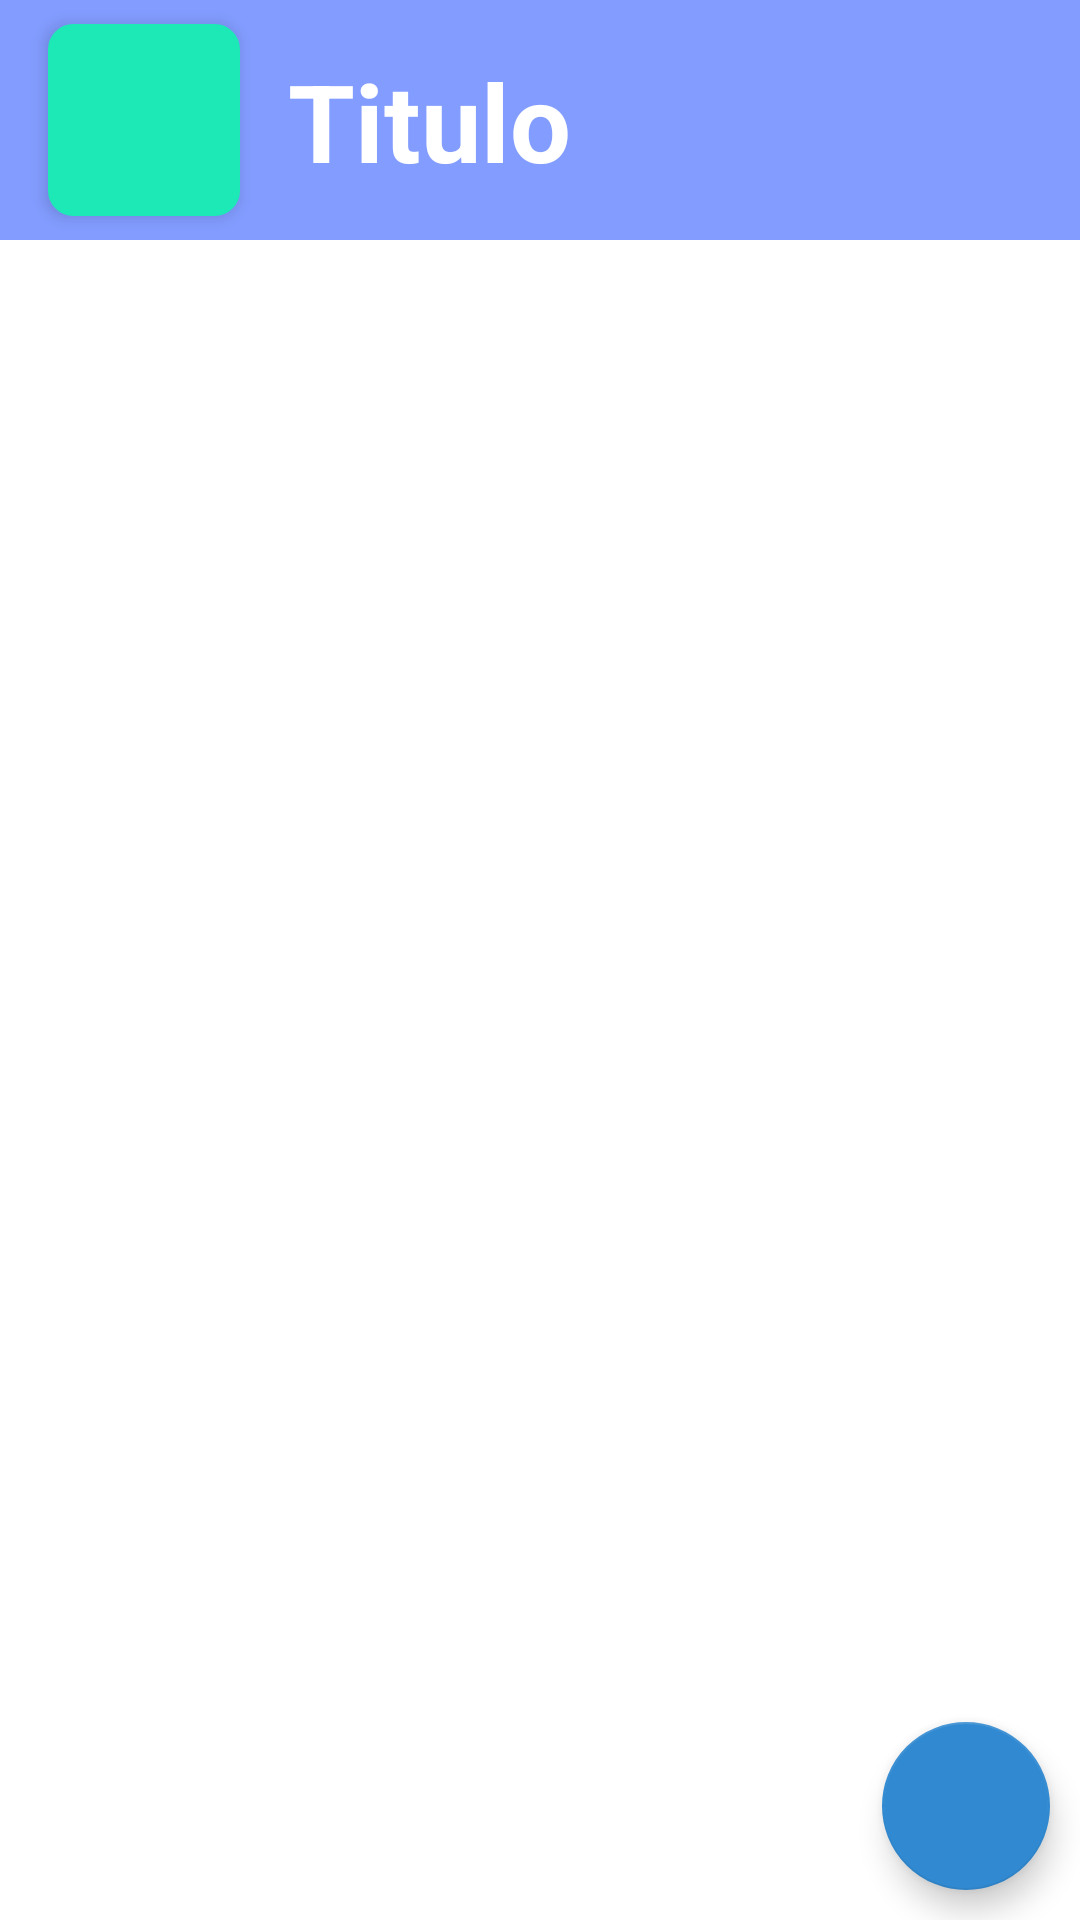

Produce the Android XML layout that renders to this screen, including the resource entries it uses.
<!-- AndroidManifest.xml: application theme AppTheme -->
<!-- res/layout/activity_manage_medicine.xml -->
<?xml version="1.0" encoding="utf-8"?>
<androidx.constraintlayout.widget.ConstraintLayout xmlns:android="http://schemas.android.com/apk/res/android"
    xmlns:app="http://schemas.android.com/apk/res-auto"
    xmlns:tools="http://schemas.android.com/tools"
    android:layout_width="match_parent"
    android:layout_height="match_parent"
    android:layout_gravity="center"
    android:background="#FFFFFF"
    tools:context=".activities.medicinefeature.ManageMedicineActivity">

    <androidx.constraintlayout.widget.ConstraintLayout
        android:id="@+id/bar"
        android:layout_width="0dp"
        android:layout_height="80dp"
        android:background="@color/background"
        app:layout_constraintLeft_toLeftOf="parent"
        app:layout_constraintRight_toRightOf="parent"
        app:layout_constraintTop_toTopOf="parent"

        >

        <ImageButton
            android:id="@+id/homeButton"
            android:layout_width="0dp"
            android:layout_height="0dp"
            android:layout_marginStart="16dp"
            android:layout_marginTop="8dp"
            android:layout_marginBottom="8dp"
            android:background="@drawable/round_rect"
            android:backgroundTint="#1DE9B6"
            android:elevation="3dp"
            android:onClick="onHomeClicked"
            android:scaleType="centerInside"
            app:layout_constraintBottom_toBottomOf="parent"
            app:layout_constraintDimensionRatio="H,1:1"
            app:layout_constraintStart_toStartOf="parent"
            app:layout_constraintTop_toTopOf="parent"
            app:srcCompat="@drawable/ic_home_black_24dp" />

        <TextView
            android:id="@+id/activityTitle"
            android:layout_width="wrap_content"
            android:layout_height="wrap_content"
            android:layout_marginStart="16dp"
            android:fontFamily="sans-serif"
            android:text="Titulo"
            android:textAlignment="textStart"
            android:textColor="#FFFFFF"
            android:textSize="36sp"
            android:textStyle="bold"
            app:layout_constraintBottom_toBottomOf="parent"
            app:layout_constraintStart_toEndOf="@+id/homeButton"
            app:layout_constraintTop_toTopOf="parent" />
    </androidx.constraintlayout.widget.ConstraintLayout>


    <androidx.recyclerview.widget.RecyclerView
        android:id="@+id/medicine_recycler_view_admin"
        android:layout_width="match_parent"
        android:layout_height="0dp"
        app:layout_constraintBottom_toBottomOf="parent"
        app:layout_constraintTop_toBottomOf="@+id/bar"
        tools:layout_editor_absoluteX="155dp" />

    <com.google.android.material.floatingactionbutton.FloatingActionButton
        android:id="@+id/addMedicineBtn"
        android:layout_width="wrap_content"
        android:layout_height="wrap_content"
        android:layout_marginRight="10dp"
        android:layout_marginBottom="10dp"
        android:src="@drawable/ic_add_black_24dp"
        app:backgroundTint="#318AD1"
        app:layout_constraintBottom_toBottomOf="parent"
        app:layout_constraintRight_toRightOf="parent">

    </com.google.android.material.floatingactionbutton.FloatingActionButton>

</androidx.constraintlayout.widget.ConstraintLayout>
<!-- resources referenced by this layout -->
<resources>
  <color name="background">#829CFF</color>
  <!-- drawable round_rect (drawable) -->
  <?xml version="1.0" encoding="utf-8"?>
  <shape xmlns:android="http://schemas.android.com/apk/res/android"
      android:shape="rectangle">
  
      <corners android:radius="8dp"/>
      <solid android:color="#F00"/>
      <stroke android:color="#000" android:width="1dp"/>
  
  </shape>
  <style name="AppTheme" parent="Theme.AppCompat.Light.NoActionBar">
          
          <item name="colorPrimary">@color/colorPrimary</item>
          <item name="colorPrimaryDark">@color/colorPrimaryDark</item>
          <item name="colorAccent">@color/colorAccent</item>
          <item name="android:windowShowWallpaper">true</item>
          <item name="android:windowBackground">@android:color/white</item>
      </style>
  <color name="colorPrimary">#cbc28e</color>
  <color name="colorPrimaryDark">#605a3e</color>
  <color name="colorAccent">#D81B60</color>
</resources>
